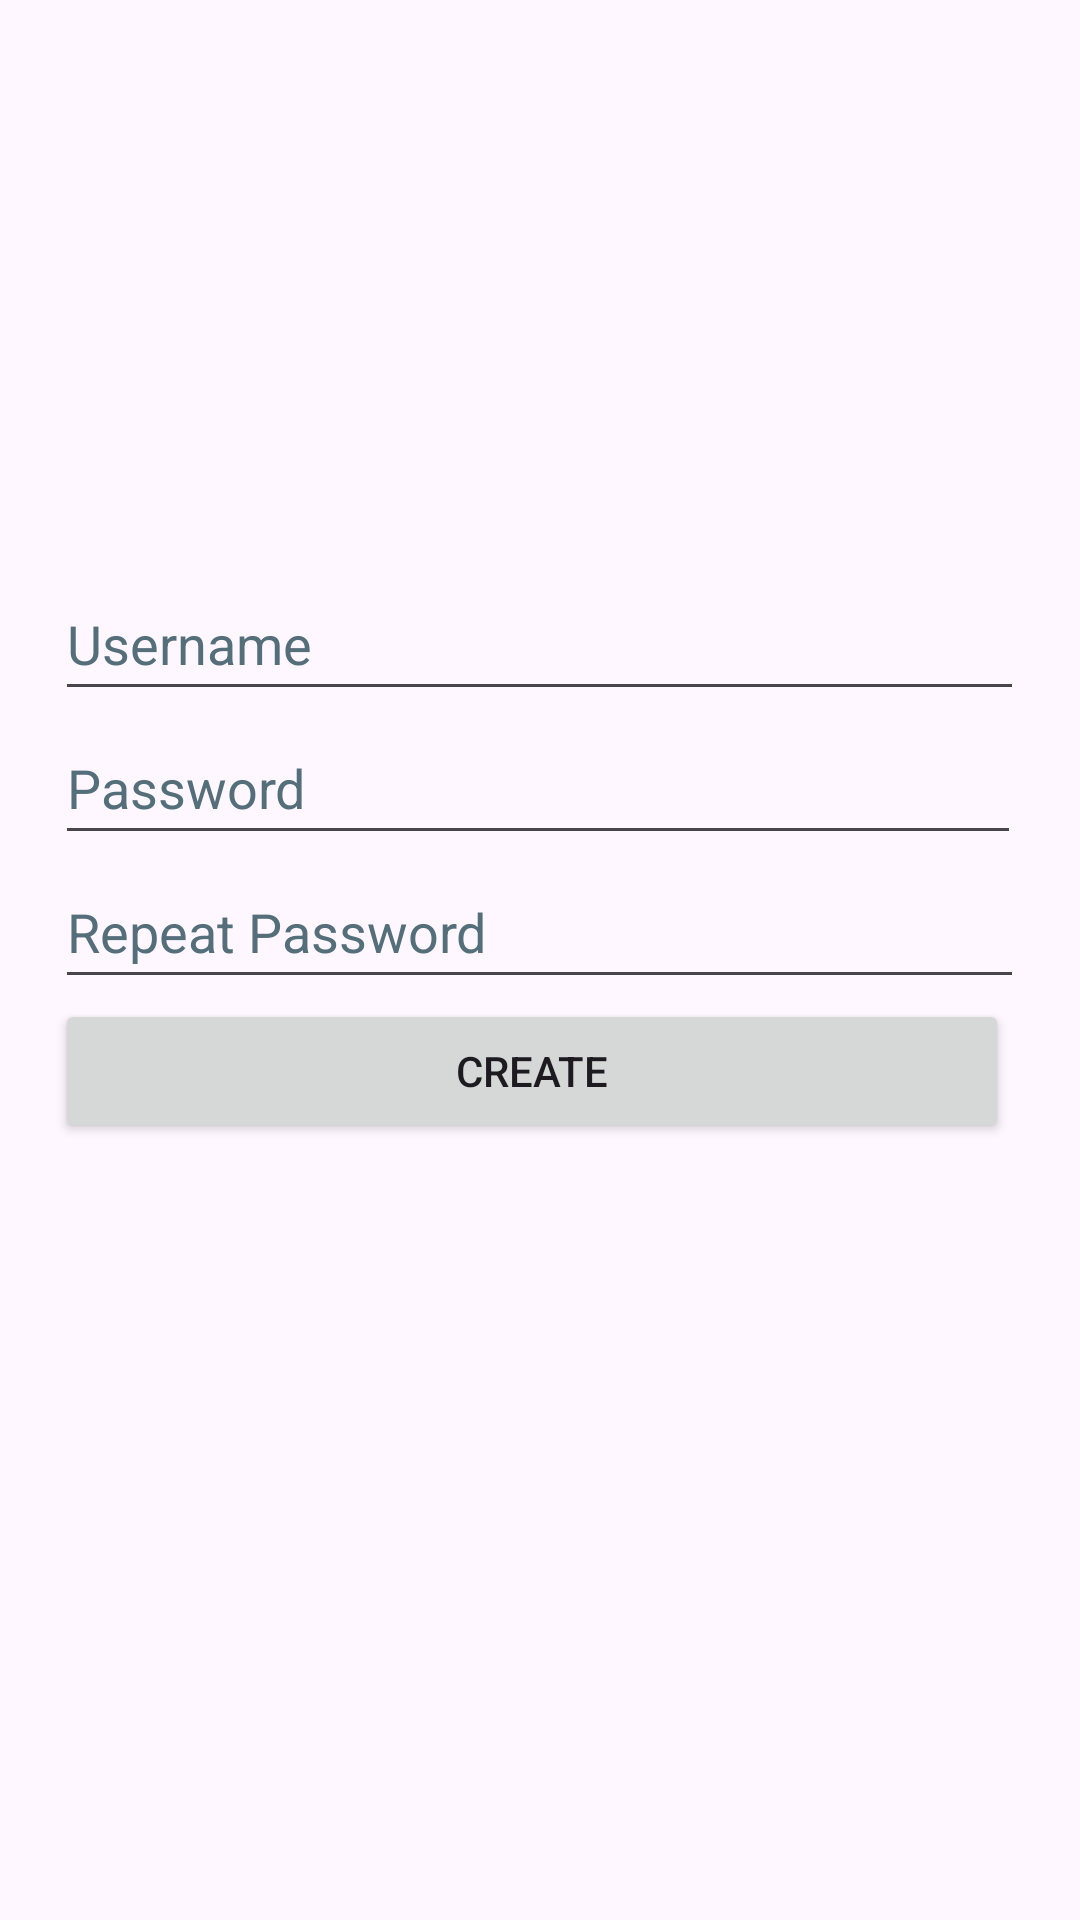

Layout XML and referenced resources for this Android screen:
<!-- AndroidManifest.xml: application theme Theme.PokeDex -->
<!-- res/layout/activity_register_user.xml -->
<?xml version="1.0" encoding="utf-8"?>
<LinearLayout xmlns:android="http://schemas.android.com/apk/res/android"
    xmlns:tools="http://schemas.android.com/tools"
    android:id="@+id/main"
    android:layout_width="match_parent"
    android:layout_height="match_parent"
    android:orientation="vertical"
    tools:context=".controller.RegisterUserActivity">


    <Space
        android:layout_width="match_parent"
        android:layout_height="189dp" />

    <LinearLayout
        android:layout_width="match_parent"
        android:layout_height="wrap_content"
        android:orientation="horizontal">

        <Space
            android:layout_width="wrap_content"
            android:layout_height="wrap_content"
            android:layout_weight="1" />

        <LinearLayout
            android:layout_width="wrap_content"
            android:layout_height="wrap_content"
            android:orientation="vertical">

            <EditText
                android:id="@+id/editTextRegisterUsername"
                android:layout_width="323dp"
                android:layout_height="wrap_content"
                android:ems="10"
                android:hint="@string/username"
                android:inputType="text"
                android:minHeight="48dp"
                android:textColorHint="#546E7A"
                android:importantForAutofill="no" />

            <EditText
                android:id="@+id/editTextRegisterPassword"
                android:layout_width="322dp"
                android:layout_height="wrap_content"
                android:ems="10"
                android:hint="@string/password"
                android:inputType="textPassword"
                android:minHeight="48dp"
                android:textColorHint="#546E7A"
                android:importantForAutofill="no" />

            <EditText
                android:id="@+id/editTextRegisterRepeatPassword"
                android:layout_width="match_parent"
                android:layout_height="wrap_content"
                android:ems="10"
                android:hint="@string/repeat_password"
                android:importantForAutofill="no"
                android:inputType="textPassword"
                android:minHeight="48dp"
                android:textColorHint="#546E7A" />

            <Button
                android:id="@+id/buttonCreate"
                android:layout_width="318dp"
                android:layout_height="wrap_content"
                android:text="@string/create" />
        </LinearLayout>

        <Space
            android:layout_width="wrap_content"
            android:layout_height="wrap_content"
            android:layout_weight="1" />

    </LinearLayout>
</LinearLayout>
<!-- resources referenced by this layout -->
<resources>
  <string name="create">Create</string>
  <string name="password">Password</string>
  <string name="repeat_password">Repeat Password</string>
  <string name="username">Username</string>
  <style name="Theme.PokeDex" parent="Base.Theme.PokeDex" />
  <style name="Base.Theme.PokeDex" parent="Theme.Material3.DayNight.NoActionBar">
          
          
      </style>
</resources>
